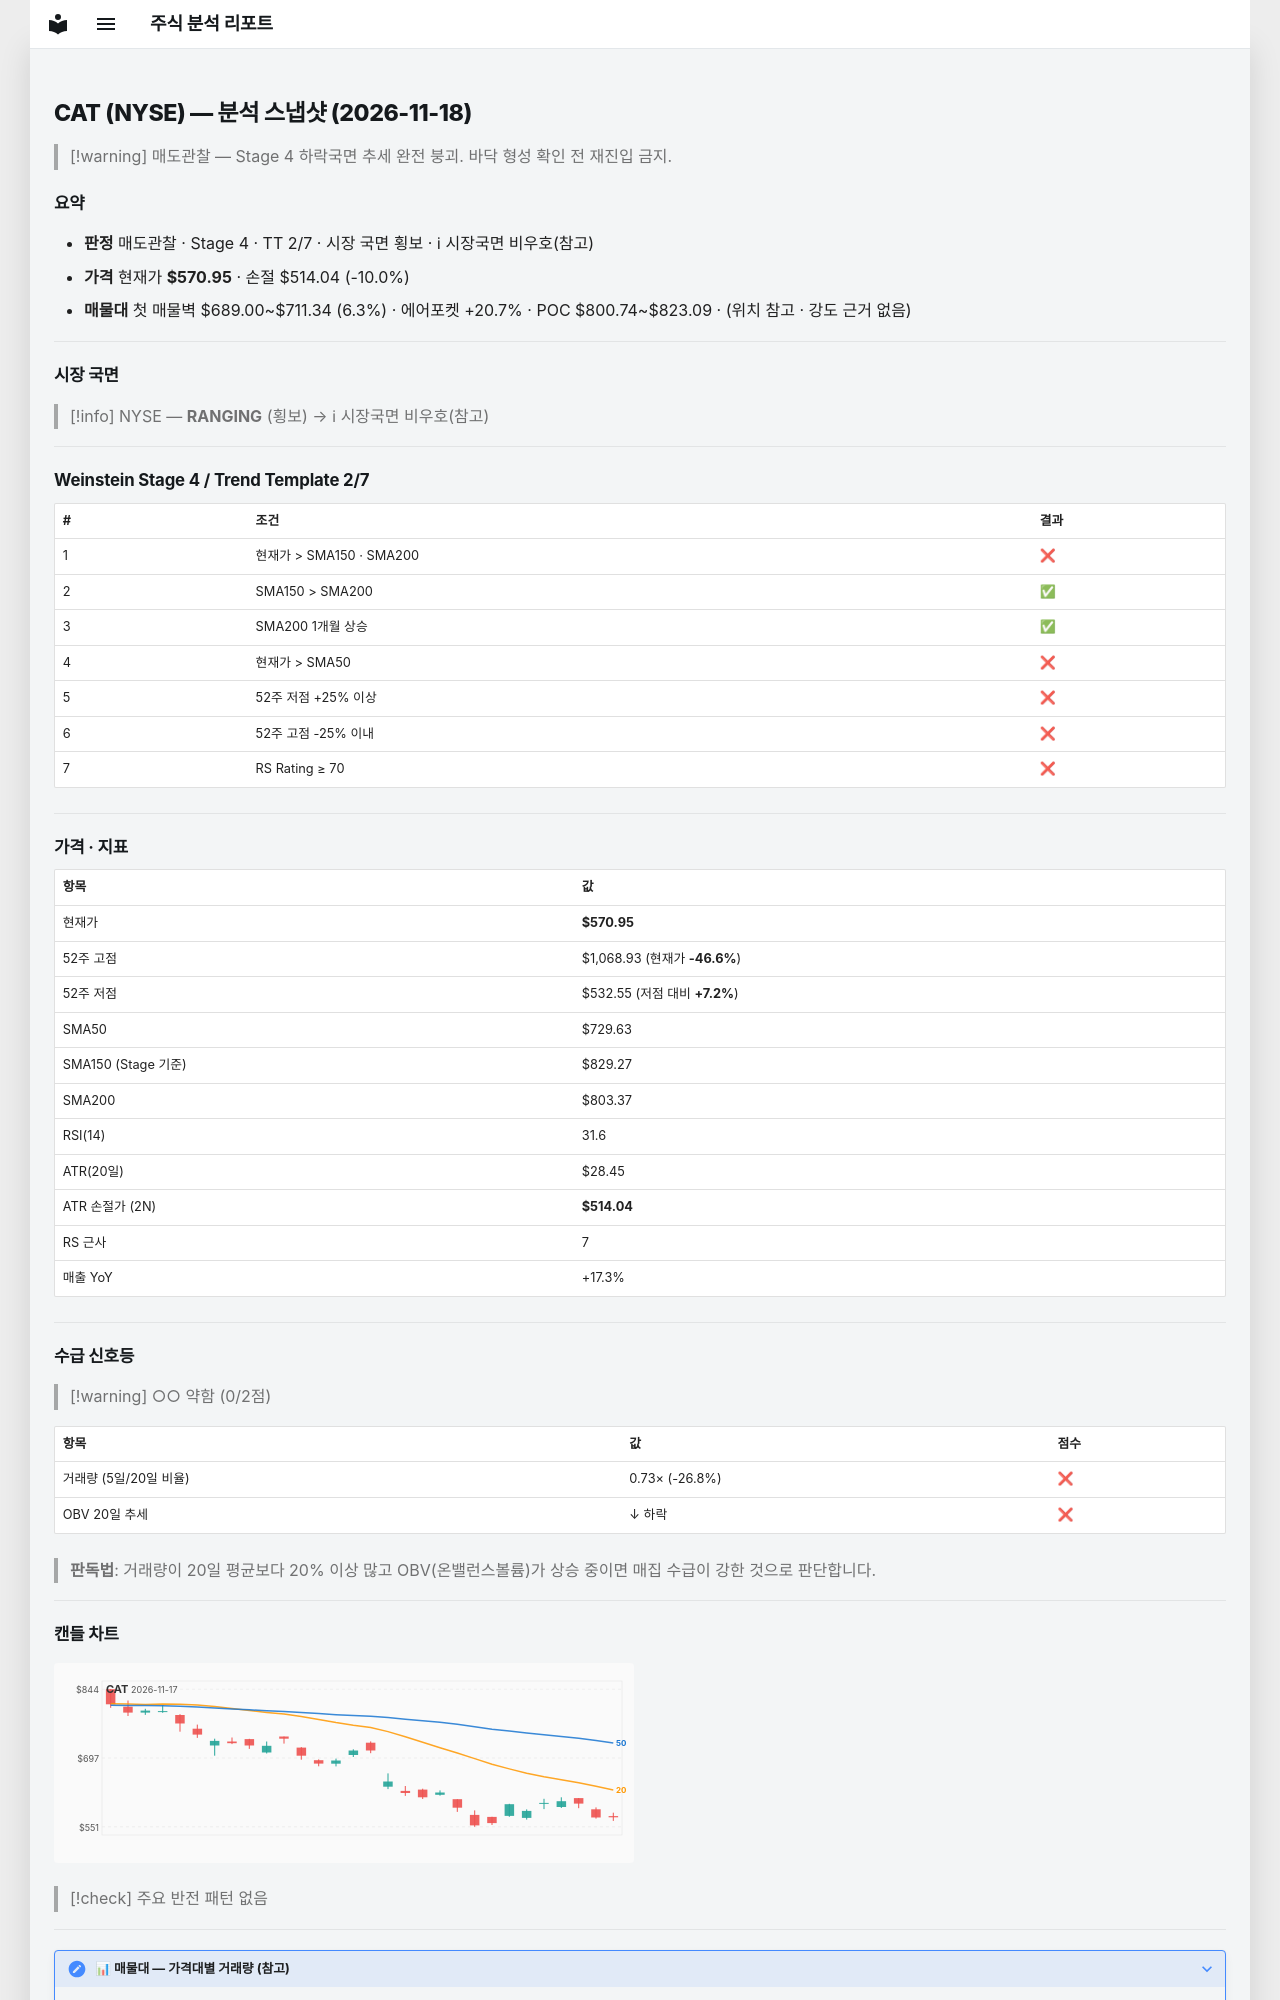

repository: soloandco/stock-reports · page: snapshots/CAT-2026-11-18/index.html · generator: mkdocs

---
type: analysis-snapshot
title: CAT 분석 스냅샷
ticker: CAT
market: NYSE
created: 2026-11-18
updated: 2026-11-18
bar-date: 2026-11-17
verdict: 매도관찰
real-rr: 8.75
sma50-gap-pct: -21.7
weekly-position: 저항대아래
weekly-overhead-price: 1068.93
weekly-overhead-pct: 87.2
stage: 4
trend-template-score: 2
tt-max: 7
ma-set: sma-50-150-200
price: 570.9500122070312
stop-price: 514.041640710512
market-regime: RANGING
supply-demand-score: 0/2
supply-demand-label: 약함
status: tracking
tags:
  - stock-agent
  - watchlist
  - CAT
  - analysis
related:
  - "[[analysis-template]]"
---

# CAT (NYSE) — 분석 스냅샷 (2026-11-18)

> [!warning] 매도관찰 — Stage 4 하락국면
> 추세 완전 붕괴. 바닥 형성 확인 전 재진입 금지.

## 요약

- **판정** 매도관찰 · Stage 4 · TT 2/7 · 시장 국면 횡보 · ℹ 시장국면 비우호(참고)
- **가격** 현재가 **$570.95** · 손절 $514.04 (-10.0%)
- **매물대** 첫 매물벽 $689.00~$711.34 (6.3%) · 에어포켓 +20.7% · POC $800.74~$823.09 · (위치 참고 · 강도 근거 없음)

---

## 시장 국면

> [!info] NYSE — **RANGING** (횡보) → ℹ 시장국면 비우호(참고)

---

## Weinstein Stage 4 / Trend Template 2/7

| # | 조건 | 결과 |
|---|------|------|
| 1 | 현재가 > SMA150 · SMA200 | ❌ |
| 2 | SMA150 > SMA200 | ✅ |
| 3 | SMA200 1개월 상승 | ✅ |
| 4 | 현재가 > SMA50 | ❌ |
| 5 | 52주 저점 +25% 이상 | ❌ |
| 6 | 52주 고점 -25% 이내 | ❌ |
| 7 | RS Rating ≥ 70 | ❌ |

---

## 가격 · 지표

| 항목 | 값 |
|------|---|
| 현재가 | **$570.95** |
| 52주 고점 | $1,068.93 (현재가 **-46.6%**) |
| 52주 저점 | $532.55 (저점 대비 **+7.2%**) |
| SMA50 | $729.63 |
| SMA150 (Stage 기준) | $829.27 |
| SMA200 | $803.37 |
| RSI(14) | 31.6 |
| ATR(20일) | $28.45 |
| ATR 손절가 (2N) | **$514.04** |
| RS 근사 | 7 |
| 매출 YoY | +17.3% |

---
## 수급 신호등

> [!warning] ○○ 약함 (0/2점)

| 항목 | 값 | 점수 |
|------|------|------|
| 거래량 (5일/20일 비율) | 0.73× (-26.8%) | ❌ |
| OBV 20일 추세 | ↓ 하락 | ❌ |

> **판독법**: 거래량이 20일 평균보다 20% 이상 많고 OBV(온밸런스볼륨)가 상승 중이면 매집 수급이 강한 것으로 판단합니다.

---
